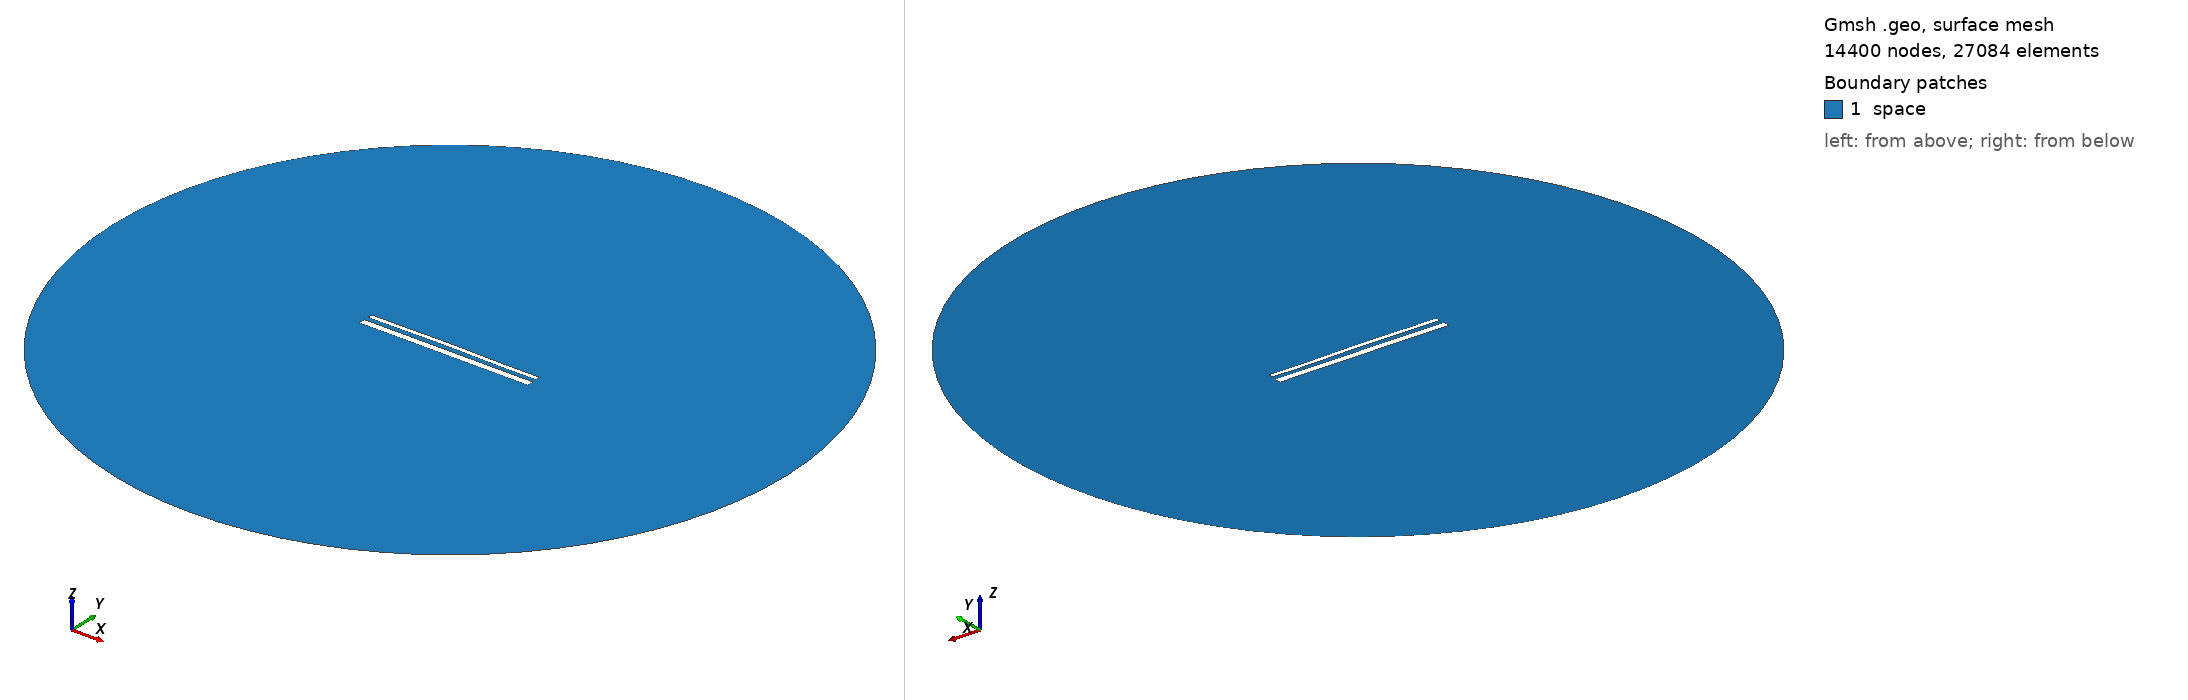

Gmsh geometry script, surface-meshed: 14400 nodes, 27084 surface elements. Boundary patches (legend numbers): 1 space. Left view from above one corner, right view from below the opposite corner. Legend entries are the model's physical surfaces. The drawing asked Gmsh for element sizes between 1% and 20% of the model's largest extent; the script's own settings can give other sizes.

=== 15242.geo (drawn) ===
//---------------------------------------
// Geometry kernel
//---------------------------------------

SetFactory("OpenCASCADE");



//---------------------------------------
// Parameters of the geometry
//---------------------------------------

// Overetch of the upper plate
overetch = 0.5;

// Distance between the plates
distance = 2.5;

// Discretization over the x axis (for the deformation)
nx = 50; 

// Length of the plate
L = 100 - overetch; 

// Number of modes
n = 4; 

// 1st mode coefficient
coeff(1) = -0.075;
beta(1) = 0.596864 * 3.1415926535 / L;

// 2nd mode coefficient
coeff(2) = 0.15;
beta(2) = 1.49418 * 3.1415926535 / L;

// 3rd mode coefficient
coeff(3) = 0.07499999999999998;
beta(3) = 2.50025 * 3.1415926535 / L;

// 4th mode coefficient
coeff(4) = -0.075;
beta(4) = 3.49999 * 3.1415926535 / L;



//---------------------------------------
// Upper plate (deformed rectangle)
//---------------------------------------

// Coordiantes of the upper plate
xmin = -50;
xmax = 50 - overetch;

// Height of the upper plate
yheight = 4 - 2 * overetch;

// Indexes of the points
UpperID[] = {};
LowerID[] = {};
LeftID[] = {};
RightID[] = {};

// Point index
p = 1;

// Horizontal edges
For i In {1:nx}
    x = xmin + (i-1)*(xmax - xmin)/(nx-1);

    y_bottom = distance / 2 + overetch;
    For j In {1:n}
        C = (Cosh(beta(j)*L) + Cos(beta(j)*L)) / (Sinh(beta(j)*L) + Sin(beta(j)*L));
        y_bottom  = y_bottom + coeff(j) * (Cosh(beta(j)*(x+50)) - Cos(beta(j)*(x+50)) - C * (Sinh(beta(j)*(x+50)) - Sin(beta(j)*(x+50))));
    EndFor

    y_top = y_bottom + yheight;

    Point(p) = {x, y_top, 0, 1.0};
    UpperID[i] = p;
    p = p + 1;

    Point(p) = {x, y_bottom, 0, 1.0};
    LowerID[i] = p;
    p = p + 1;
EndFor

// Create point lists
UpperPts[] = {}; LowerPts[] = {};
For i In {1:nx}
  UpperPts[] += {UpperID[i]};
  LowerPts[] += {LowerID[i]};
EndFor

// Build splines
Spline(1) = {UpperPts[]};
Spline(2) = {LowerPts[]};
Line(3) = {LowerPts[nx-1], UpperPts[nx-1]};
Line(4) = {LowerPts[0], UpperPts[0]};

// Build the plane surface
Curve Loop(1) = {2, 3, -1, -4};
Plane Surface(1) = {1};



//---------------------------------------
// Lower plate (rectangle)
//---------------------------------------

// Vertices
Point(1001) = {-50, -1, 0, 1.0};
Point(1002) = { 50, -1, 0, 1.0};
Point(1003) = { 50,  -5, 0, 1.0};
Point(1004) = {-50,  -5, 0, 1.0};

// Edges
Line(5) = {1001, 1002};
Line(6) = {1002, 1003};
Line(7) = {1003, 1004};
Line(8) = {1004, 1001};

// Plane surface
Line Loop(2) = {5, 6, 7, 8};
Plane Surface(2) = {2}; 



//---------------------------------------
// Outer (fictious) boundary
//---------------------------------------

// Points
Point(1005) = {0, 0, 0};       // Center
Point(1006) = {200, 0, 0};     // Start point
Point(1007) = {0, 200, 0};     // 90 degrees
Point(1008) = {-200, 0, 0};    // 180 degrees
Point(1009) = {0, -200, 0};    // 270 degrees

// Circle arcs (each needs start, center, end)
Circle(9) = {1006, 1005, 1007};
Circle(10) = {1007, 1005, 1008};
Circle(11) = {1008, 1005, 1009};
Circle(12) = {1009, 1005, 1006};

// Plane surface for the entire domain
Curve Loop(3) = {9, 10, 11, 12};
Surface(3) = {3};

// Subtract the plates from the whole domain to obtain the actual domain where we want to solve the equations
BooleanDifference{ Surface{3}; Delete; }{ Surface{1}; Surface{2}; Delete; }




//---------------------------------------
// Transfinite Lines/Curves
//---------------------------------------

// Set the number of points on the boundaries
r = 7;

// Plates
Transfinite Curve {1, 2} = 50*r Using Progression 1;
Transfinite Curve {3, 4} = 2*r Using Progression 1;
Transfinite Line {5, 7} = 50*r Using Progression 1;
Transfinite Line {6, 8} = 2*r Using Progression 1;

// Outer boundary
Transfinite Line {9, 10, 11, 12} = 20 Using Progression 1;



//---------------------------------------
// Physical groups
//---------------------------------------                

// Physical curves (boundaries)
Physical Line("force_segment", 10) = {2};
Physical Line("upper_plate", 11) = {1, 3, 4};
Physical Line("lower_plate", 12) = {5, 6, 7, 8};
Physical Line("boundary", 20) = {9, 10, 11, 12};

// Physical Surfaces
Physical Surface("space", 30) = {3};



//---------------------------------------
// 6. Generate the Mesh
//---------------------------------------

// 2D mesh generation
Mesh 2;
